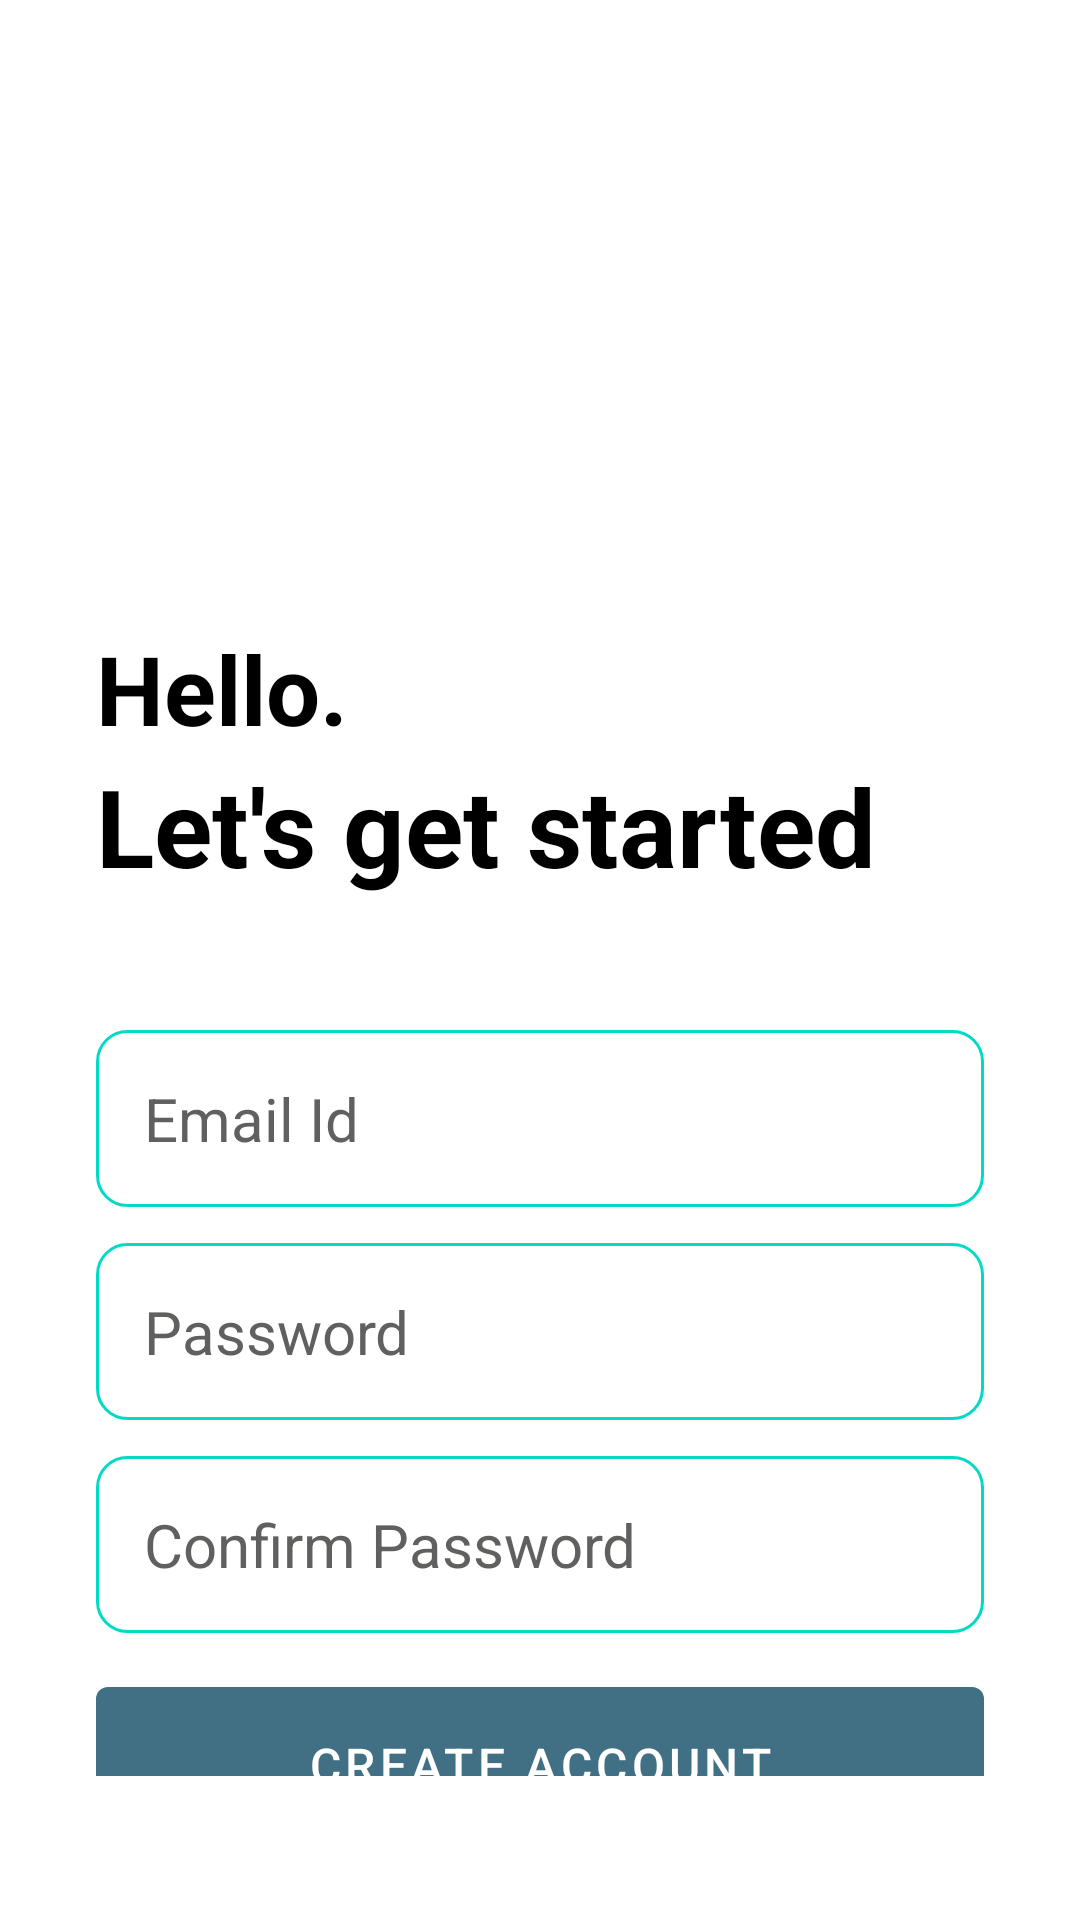

Layout XML and referenced resources for this Android screen:
<!-- AndroidManifest.xml: application theme Theme.Note -->
<!-- res/layout/activity_create_account.xml -->
<?xml version="1.0" encoding="utf-8"?>
<RelativeLayout xmlns:android="http://schemas.android.com/apk/res/android"
    xmlns:app="http://schemas.android.com/apk/res-auto"
    xmlns:tools="http://schemas.android.com/tools"
    android:layout_width="match_parent"
    android:layout_height="match_parent"
    android:background="@color/white"
    tools:context=".CreateAccountActivity">
    <LinearLayout
        android:layout_width="match_parent"
        android:layout_height="wrap_content"
        android:layout_marginVertical="16dp"
        android:layout_marginHorizontal="32dp"
        android:orientation="vertical"
        >

    <ImageView
        android:layout_width="128dp"
        android:layout_height="128dp"
        android:layout_centerHorizontal="true"
        android:layout_marginVertical="32dp"
        android:id="@+id/sign_up_icon"
        android:layout_gravity="center"
        android:src="@drawable/sign_up"/>

    <LinearLayout
        android:layout_width="match_parent"
        android:layout_height="wrap_content"
        android:layout_below="@id/sign_up_icon"
        android:id="@+id/hello_text"
        android:orientation="vertical">

        <TextView
            android:layout_width="match_parent"
            android:layout_height="wrap_content"
            android:text="Hello."
            android:textStyle="bold"
            android:textSize="32sp"
            android:textColor="@color/black"/>

        <TextView
            android:layout_width="match_parent"
            android:layout_height="wrap_content"
            android:text="Let's get started"
            android:textStyle="bold"
            android:textSize="36sp"
            android:textColor="@color/black"/>

    </LinearLayout>

    <LinearLayout
        android:layout_width="match_parent"
        android:layout_height="wrap_content"
        android:id="@+id/form_layout"
        android:layout_below="@id/hello_text"
        android:layout_marginVertical="32dp"
        android:orientation="vertical">

        <EditText
            android:layout_width="match_parent"
            android:layout_height="wrap_content"
            android:id="@+id/email_edit_text"
            android:inputType="textEmailAddress"
            android:hint="Email Id"
            android:textSize="20sp"
            android:background="@drawable/rounded_corner"
            android:padding="16dp"
            android:textColorHint="#625F5F"
            android:textColor="@color/black"
            android:layout_marginTop="12dp"
            />
        <EditText
            android:layout_width="match_parent"
            android:layout_height="wrap_content"
            android:id="@+id/password_edit_text"
            android:inputType="textPassword"
            android:hint="Password"
            android:textSize="20sp"
            android:textColorHint="#625F5F"
            android:textColor="@color/black"
            android:background="@drawable/rounded_corner"
            android:padding="16dp"
            android:layout_marginTop="12dp"
            />

        <EditText
            android:layout_width="match_parent"
            android:layout_height="wrap_content"
            android:id="@+id/confirm_password_edit_text"
            android:inputType="textPassword"
            android:hint="Confirm Password"
            android:textSize="20sp"
            android:background="@drawable/rounded_corner"
            android:padding="16dp"
            android:textColorHint="#625F5F"
            android:textColor="@color/black"
            android:layout_marginTop="12dp"
            />

        <com.google.android.material.button.MaterialButton
            android:layout_width="match_parent"
            android:id="@+id/create_account_btn"
            android:layout_height="64dp"
            android:text="Create Account"
            android:layout_marginTop="12dp"
            android:textSize="16sp"
            />

        <ProgressBar
            android:layout_width="24dp"
            android:layout_height="64dp"
            android:id="@+id/progress_bar"
            android:layout_gravity="center"
            android:visibility="gone"
            android:layout_marginTop="12dp"/>

    </LinearLayout>

    <LinearLayout
        android:layout_width="match_parent"
        android:layout_height="wrap_content"
        android:layout_below="@id/form_layout"
        android:orientation="horizontal"
        android:gravity="center">

        <TextView
            android:layout_width="wrap_content"
            android:layout_height="wrap_content"
            android:textColor="@color/black"
            android:text="Already have an account? "/>
        <TextView
            android:layout_width="wrap_content"
            android:layout_height="wrap_content"
            android:textStyle="bold"
            android:textColor="@color/black"
            android:id="@+id/login_text_view_btn"
            android:text="Login"/>

    </LinearLayout>

    </LinearLayout>

</RelativeLayout>
<!-- resources referenced by this layout -->
<resources>
  <color name="black">#FF000000</color>
  <color name="white">#FFFFFFFF</color>
  <!-- drawable rounded_corner (drawable) -->
  <?xml version="1.0" encoding="utf-8"?>
  
  <shape xmlns:android="http://schemas.android.com/apk/res/android"
      android:shape="rectangle">
      <corners android:radius="10dp"/>
      <stroke android:width="1dp" android:color="@color/my_primary"/>
      <stroke android:color="@color/teal_200"/>
  
  </shape>
  <style name="Theme.Note" parent="Base.Theme.Note" />
  <color name="my_primary">#416F84</color>
  <color name="teal_200">#FF03DAC5</color>
  <style name="Base.Theme.Note" parent="Theme.MaterialComponents.DayNight.NoActionBar">
          
          <item name="colorPrimary">@color/my_primary</item>
          <item name="colorPrimaryVariant">@color/my_primary</item>
          <item name="colorOnPrimary">@color/white</item>
          
          <item name="colorSecondary">@color/teal_200</item>
          <item name="colorSecondaryVariant">@color/teal_700</item>
          <item name="colorOnSecondary">@color/black</item>
          
          <item name="android:statusBarColor">@color/my_primary</item>
      </style>
  <color name="teal_700">#FF018786</color>
</resources>
